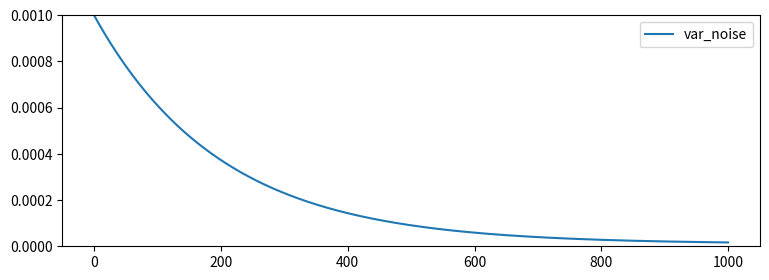
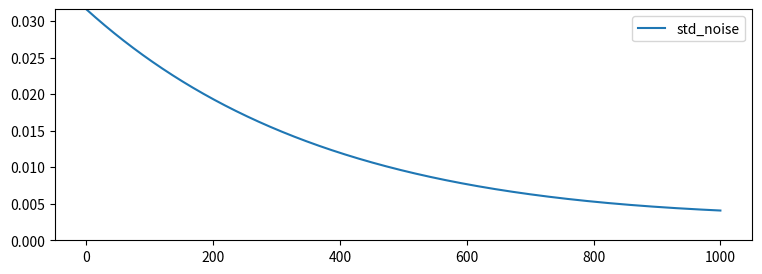
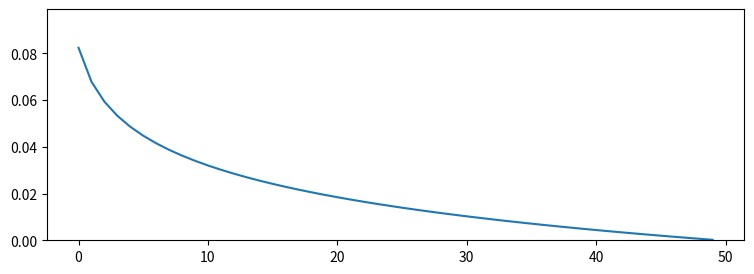
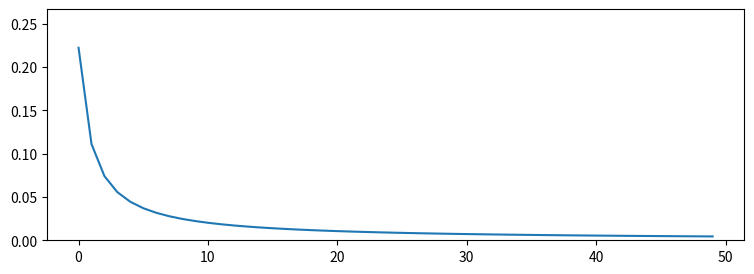
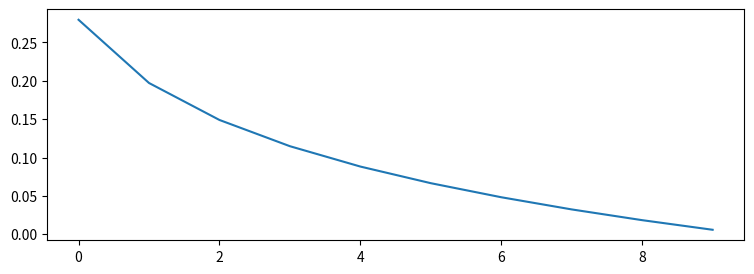

The matplotlib source for these figures, in order:
#%%
import numpy as np
import matplotlib.pyplot as plt

#%%
def plot(
        noise_init=1e-3,
        noise_end=1e-5,
        noise_decay_coeff=0.95,
        test_num=1000
):

    noise = noise_init
    result = [noise]
    for i in range(test_num):
        noise = noise_decay_coeff*noise + (1-noise_decay_coeff)*noise_end
        result.append(noise)

    plt.figure(dpi=300, figsize=(9, 3))
    ax=plt.axes()
    plt.plot(result, label="var_noise")
    ax.set_ylim(0, noise_init)
    plt.legend()
    plt.show()
    print(f"var: {result[0]} -> {result[-1]}")

    plt.figure(dpi=300, figsize=(9, 3))
    ax=plt.axes()
    result2= np.sqrt(result)
    plt.plot(result2, label="std_noise")
    ax.set_ylim(0, result2[0])
    plt.legend()
    plt.show()
    print(f"std: {result2[0]} -> {result2[-1]}")

# %%
plot(
    noise_init=1e-3,
    noise_end=1e-5,
    noise_decay_coeff=0.995,
    test_num=1000
)

# %%
def es_weights(pop_size=10):
    _ws = np.log(pop_size+0.5)-np.log(np.arange(1, pop_size+1))
    ws = _ws/_ws.sum()
    print(ws)

    plt.figure(dpi=300, figsize=(9, 3))
    ax=plt.axes()
    plt.plot(ws)
    ax.set_ylim(0, ws[0]*1.2)
    plt.show()
#%%
es_weights(pop_size=50)
# %%
def cem_weights(num_elites=10):
    _ws = np.log(1+num_elites)/np.arange(1, num_elites+1)
    ws = _ws/_ws.sum()
    print(ws)

    plt.figure(dpi=300, figsize=(9, 3))
    ax=plt.axes()
    plt.plot(ws)
    ax.set_ylim(0, ws[0]*1.2)
    plt.show()

# %%
cem_weights(50)
# CEM的weights下降更快一些, 但仍保留了long tail的权重, 使其不为0
# 因此可能更适合elites?
# %%
def csa_es_weights(parents=10):
    _ws = np.log(parents+0.5)-np.log(np.arange(1, parents+1))
    ws = _ws/_ws.sum()
    print(ws)

    plt.figure(dpi=300, figsize=(9, 3))
    ax=plt.axes()
    plt.plot(ws)
    # ax.set_ylim(0, ws[0]*1.2)
    plt.show()

# %%
csa_es_weights(10)
# %%
n=10
num_params=80000
noise_arr = np.random.randn(n, num_params)

import scipy.stats
def centered_ranks(x):
    '''
    Rank the rewards and normalize them to [0,1) then to (-0.5, 0.5) with sum=0.0
    '''
    # rank from 0 to len(x)-1
    rank = scipy.stats.rankdata(x)-1
    norm_rank = rank / (len(rank) - 1)
    norm_rank -= 0.5
    return norm_rank

ws=centered_ranks(np.arange(n))
print(ws)
avg_noise = np.dot(ws,noise_arr)
print(np.linalg.norm(avg_noise))
# %%
